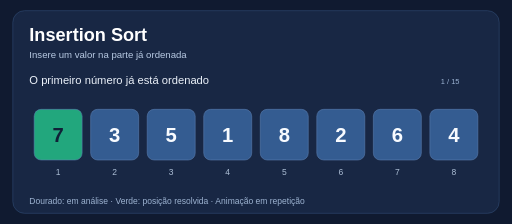
t = 0.00 s
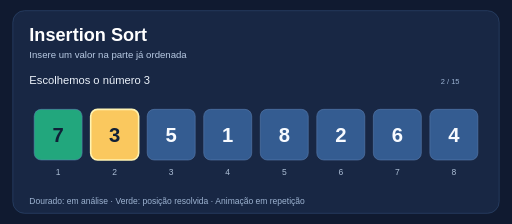
t = 1.60 s
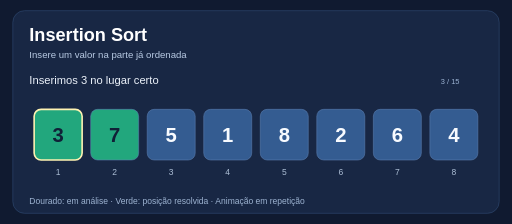
t = 3.20 s
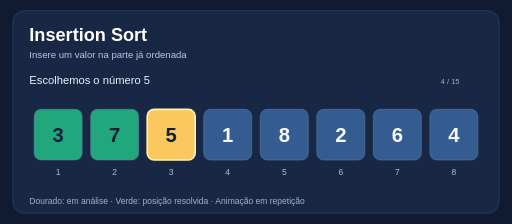
t = 4.80 s
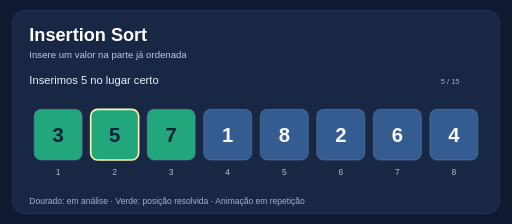
t = 6.80 s
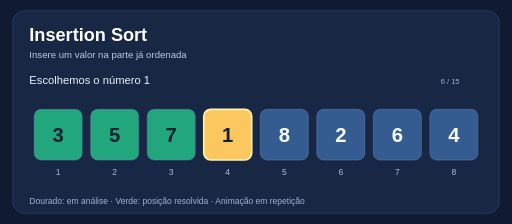
t = 8.40 s

The animated SVG that drew these frames (rendered in a browser with its animation timeline set to each time). Animation: 15 SMIL elements (animate=15); frames cover the first 8.40 s, repeats indefinitely.

<svg xmlns="http://www.w3.org/2000/svg" viewBox="0 0 960 420" width="960" height="420" role="img" aria-label="Animação: Insertion Sort">
<rect width="960" height="420" fill="#101a30"/>
<rect x="24" y="20" width="912" height="380" rx="22" fill="#182744" stroke="#345079"/>
<text x="55" y="77" font-family="Arial,sans-serif" font-size="34" font-weight="bold" fill="#ffffff">Insertion Sort</text>
<text x="55" y="108" font-family="Arial,sans-serif" font-size="18" fill="#b9cbe4">Insere um valor na parte já ordenada</text>
<text x="55" y="382" font-family="Arial,sans-serif" font-size="16" fill="#9eb4d2">Dourado: em análise  ·  Verde: posição resolvida  ·  Animação em repetição</text>
<g opacity="1" data-frame="1">
<text x="55" y="157" font-family="Arial,sans-serif" font-size="21" fill="#ecf2fa">O primeiro número já está ordenado</text>
<text x="844" y="157" text-anchor="middle" font-family="Arial,sans-serif" font-size="14" fill="#9db4d4">1 / 15</text>
<rect x="64" y="205" width="90" height="95" rx="13" fill="#22a77d" stroke="#5f83b5" stroke-width="1"/>
<text x="109" y="266" text-anchor="middle" font-family="Arial,sans-serif" font-size="38" font-weight="bold" fill="#102037">7</text>
<text x="109" y="328" text-anchor="middle" font-family="Arial,sans-serif" font-size="16" fill="#acbed5">1</text>
<rect x="170" y="205" width="90" height="95" rx="13" fill="#345c91" stroke="#5f83b5" stroke-width="1"/>
<text x="215" y="266" text-anchor="middle" font-family="Arial,sans-serif" font-size="38" font-weight="bold" fill="#f8fbff">3</text>
<text x="215" y="328" text-anchor="middle" font-family="Arial,sans-serif" font-size="16" fill="#acbed5">2</text>
<rect x="276" y="205" width="90" height="95" rx="13" fill="#345c91" stroke="#5f83b5" stroke-width="1"/>
<text x="321" y="266" text-anchor="middle" font-family="Arial,sans-serif" font-size="38" font-weight="bold" fill="#f8fbff">5</text>
<text x="321" y="328" text-anchor="middle" font-family="Arial,sans-serif" font-size="16" fill="#acbed5">3</text>
<rect x="382" y="205" width="90" height="95" rx="13" fill="#345c91" stroke="#5f83b5" stroke-width="1"/>
<text x="427" y="266" text-anchor="middle" font-family="Arial,sans-serif" font-size="38" font-weight="bold" fill="#f8fbff">1</text>
<text x="427" y="328" text-anchor="middle" font-family="Arial,sans-serif" font-size="16" fill="#acbed5">4</text>
<rect x="488" y="205" width="90" height="95" rx="13" fill="#345c91" stroke="#5f83b5" stroke-width="1"/>
<text x="533" y="266" text-anchor="middle" font-family="Arial,sans-serif" font-size="38" font-weight="bold" fill="#f8fbff">8</text>
<text x="533" y="328" text-anchor="middle" font-family="Arial,sans-serif" font-size="16" fill="#acbed5">5</text>
<rect x="594" y="205" width="90" height="95" rx="13" fill="#345c91" stroke="#5f83b5" stroke-width="1"/>
<text x="639" y="266" text-anchor="middle" font-family="Arial,sans-serif" font-size="38" font-weight="bold" fill="#f8fbff">2</text>
<text x="639" y="328" text-anchor="middle" font-family="Arial,sans-serif" font-size="16" fill="#acbed5">6</text>
<rect x="700" y="205" width="90" height="95" rx="13" fill="#345c91" stroke="#5f83b5" stroke-width="1"/>
<text x="745" y="266" text-anchor="middle" font-family="Arial,sans-serif" font-size="38" font-weight="bold" fill="#f8fbff">6</text>
<text x="745" y="328" text-anchor="middle" font-family="Arial,sans-serif" font-size="16" fill="#acbed5">7</text>
<rect x="806" y="205" width="90" height="95" rx="13" fill="#345c91" stroke="#5f83b5" stroke-width="1"/>
<text x="851" y="266" text-anchor="middle" font-family="Arial,sans-serif" font-size="38" font-weight="bold" fill="#f8fbff">4</text>
<text x="851" y="328" text-anchor="middle" font-family="Arial,sans-serif" font-size="16" fill="#acbed5">8</text>
<animate attributeName="opacity" values="1;0;0;0;0;0;0;0;0;0;0;0;0;0;0;0" keyTimes="0;0.06666666666666667;0.13333333333333333;0.2;0.26666666666666666;0.3333333333333333;0.4;0.4666666666666667;0.5333333333333333;0.6;0.6666666666666666;0.7333333333333333;0.8;0.8666666666666667;0.9333333333333333;1" dur="24s" calcMode="discrete" repeatCount="indefinite"/>
</g>
<g opacity="0" data-frame="2">
<text x="55" y="157" font-family="Arial,sans-serif" font-size="21" fill="#ecf2fa">Escolhemos o número 3</text>
<text x="844" y="157" text-anchor="middle" font-family="Arial,sans-serif" font-size="14" fill="#9db4d4">2 / 15</text>
<rect x="64" y="205" width="90" height="95" rx="13" fill="#22a77d" stroke="#5f83b5" stroke-width="1"/>
<text x="109" y="266" text-anchor="middle" font-family="Arial,sans-serif" font-size="38" font-weight="bold" fill="#102037">7</text>
<text x="109" y="328" text-anchor="middle" font-family="Arial,sans-serif" font-size="16" fill="#acbed5">1</text>
<rect x="170" y="205" width="90" height="95" rx="13" fill="#fac85e" stroke="#fff3b2" stroke-width="3"/>
<text x="215" y="266" text-anchor="middle" font-family="Arial,sans-serif" font-size="38" font-weight="bold" fill="#102037">3</text>
<text x="215" y="328" text-anchor="middle" font-family="Arial,sans-serif" font-size="16" fill="#acbed5">2</text>
<rect x="276" y="205" width="90" height="95" rx="13" fill="#345c91" stroke="#5f83b5" stroke-width="1"/>
<text x="321" y="266" text-anchor="middle" font-family="Arial,sans-serif" font-size="38" font-weight="bold" fill="#f8fbff">5</text>
<text x="321" y="328" text-anchor="middle" font-family="Arial,sans-serif" font-size="16" fill="#acbed5">3</text>
<rect x="382" y="205" width="90" height="95" rx="13" fill="#345c91" stroke="#5f83b5" stroke-width="1"/>
<text x="427" y="266" text-anchor="middle" font-family="Arial,sans-serif" font-size="38" font-weight="bold" fill="#f8fbff">1</text>
<text x="427" y="328" text-anchor="middle" font-family="Arial,sans-serif" font-size="16" fill="#acbed5">4</text>
<rect x="488" y="205" width="90" height="95" rx="13" fill="#345c91" stroke="#5f83b5" stroke-width="1"/>
<text x="533" y="266" text-anchor="middle" font-family="Arial,sans-serif" font-size="38" font-weight="bold" fill="#f8fbff">8</text>
<text x="533" y="328" text-anchor="middle" font-family="Arial,sans-serif" font-size="16" fill="#acbed5">5</text>
<rect x="594" y="205" width="90" height="95" rx="13" fill="#345c91" stroke="#5f83b5" stroke-width="1"/>
<text x="639" y="266" text-anchor="middle" font-family="Arial,sans-serif" font-size="38" font-weight="bold" fill="#f8fbff">2</text>
<text x="639" y="328" text-anchor="middle" font-family="Arial,sans-serif" font-size="16" fill="#acbed5">6</text>
<rect x="700" y="205" width="90" height="95" rx="13" fill="#345c91" stroke="#5f83b5" stroke-width="1"/>
<text x="745" y="266" text-anchor="middle" font-family="Arial,sans-serif" font-size="38" font-weight="bold" fill="#f8fbff">6</text>
<text x="745" y="328" text-anchor="middle" font-family="Arial,sans-serif" font-size="16" fill="#acbed5">7</text>
<rect x="806" y="205" width="90" height="95" rx="13" fill="#345c91" stroke="#5f83b5" stroke-width="1"/>
<text x="851" y="266" text-anchor="middle" font-family="Arial,sans-serif" font-size="38" font-weight="bold" fill="#f8fbff">4</text>
<text x="851" y="328" text-anchor="middle" font-family="Arial,sans-serif" font-size="16" fill="#acbed5">8</text>
<animate attributeName="opacity" values="0;1;0;0;0;0;0;0;0;0;0;0;0;0;0;0" keyTimes="0;0.06666666666666667;0.13333333333333333;0.2;0.26666666666666666;0.3333333333333333;0.4;0.4666666666666667;0.5333333333333333;0.6;0.6666666666666666;0.7333333333333333;0.8;0.8666666666666667;0.9333333333333333;1" dur="24s" calcMode="discrete" repeatCount="indefinite"/>
</g>
<g opacity="0" data-frame="3">
<text x="55" y="157" font-family="Arial,sans-serif" font-size="21" fill="#ecf2fa">Inserimos 3 no lugar certo</text>
<text x="844" y="157" text-anchor="middle" font-family="Arial,sans-serif" font-size="14" fill="#9db4d4">3 / 15</text>
<rect x="64" y="205" width="90" height="95" rx="13" fill="#22a77d" stroke="#fff3b2" stroke-width="3"/>
<text x="109" y="266" text-anchor="middle" font-family="Arial,sans-serif" font-size="38" font-weight="bold" fill="#102037">3</text>
<text x="109" y="328" text-anchor="middle" font-family="Arial,sans-serif" font-size="16" fill="#acbed5">1</text>
<rect x="170" y="205" width="90" height="95" rx="13" fill="#22a77d" stroke="#5f83b5" stroke-width="1"/>
<text x="215" y="266" text-anchor="middle" font-family="Arial,sans-serif" font-size="38" font-weight="bold" fill="#102037">7</text>
<text x="215" y="328" text-anchor="middle" font-family="Arial,sans-serif" font-size="16" fill="#acbed5">2</text>
<rect x="276" y="205" width="90" height="95" rx="13" fill="#345c91" stroke="#5f83b5" stroke-width="1"/>
<text x="321" y="266" text-anchor="middle" font-family="Arial,sans-serif" font-size="38" font-weight="bold" fill="#f8fbff">5</text>
<text x="321" y="328" text-anchor="middle" font-family="Arial,sans-serif" font-size="16" fill="#acbed5">3</text>
<rect x="382" y="205" width="90" height="95" rx="13" fill="#345c91" stroke="#5f83b5" stroke-width="1"/>
<text x="427" y="266" text-anchor="middle" font-family="Arial,sans-serif" font-size="38" font-weight="bold" fill="#f8fbff">1</text>
<text x="427" y="328" text-anchor="middle" font-family="Arial,sans-serif" font-size="16" fill="#acbed5">4</text>
<rect x="488" y="205" width="90" height="95" rx="13" fill="#345c91" stroke="#5f83b5" stroke-width="1"/>
<text x="533" y="266" text-anchor="middle" font-family="Arial,sans-serif" font-size="38" font-weight="bold" fill="#f8fbff">8</text>
<text x="533" y="328" text-anchor="middle" font-family="Arial,sans-serif" font-size="16" fill="#acbed5">5</text>
<rect x="594" y="205" width="90" height="95" rx="13" fill="#345c91" stroke="#5f83b5" stroke-width="1"/>
<text x="639" y="266" text-anchor="middle" font-family="Arial,sans-serif" font-size="38" font-weight="bold" fill="#f8fbff">2</text>
<text x="639" y="328" text-anchor="middle" font-family="Arial,sans-serif" font-size="16" fill="#acbed5">6</text>
<rect x="700" y="205" width="90" height="95" rx="13" fill="#345c91" stroke="#5f83b5" stroke-width="1"/>
<text x="745" y="266" text-anchor="middle" font-family="Arial,sans-serif" font-size="38" font-weight="bold" fill="#f8fbff">6</text>
<text x="745" y="328" text-anchor="middle" font-family="Arial,sans-serif" font-size="16" fill="#acbed5">7</text>
<rect x="806" y="205" width="90" height="95" rx="13" fill="#345c91" stroke="#5f83b5" stroke-width="1"/>
<text x="851" y="266" text-anchor="middle" font-family="Arial,sans-serif" font-size="38" font-weight="bold" fill="#f8fbff">4</text>
<text x="851" y="328" text-anchor="middle" font-family="Arial,sans-serif" font-size="16" fill="#acbed5">8</text>
<animate attributeName="opacity" values="0;0;1;0;0;0;0;0;0;0;0;0;0;0;0;0" keyTimes="0;0.06666666666666667;0.13333333333333333;0.2;0.26666666666666666;0.3333333333333333;0.4;0.4666666666666667;0.5333333333333333;0.6;0.6666666666666666;0.7333333333333333;0.8;0.8666666666666667;0.9333333333333333;1" dur="24s" calcMode="discrete" repeatCount="indefinite"/>
</g>
<g opacity="0" data-frame="4">
<text x="55" y="157" font-family="Arial,sans-serif" font-size="21" fill="#ecf2fa">Escolhemos o número 5</text>
<text x="844" y="157" text-anchor="middle" font-family="Arial,sans-serif" font-size="14" fill="#9db4d4">4 / 15</text>
<rect x="64" y="205" width="90" height="95" rx="13" fill="#22a77d" stroke="#5f83b5" stroke-width="1"/>
<text x="109" y="266" text-anchor="middle" font-family="Arial,sans-serif" font-size="38" font-weight="bold" fill="#102037">3</text>
<text x="109" y="328" text-anchor="middle" font-family="Arial,sans-serif" font-size="16" fill="#acbed5">1</text>
<rect x="170" y="205" width="90" height="95" rx="13" fill="#22a77d" stroke="#5f83b5" stroke-width="1"/>
<text x="215" y="266" text-anchor="middle" font-family="Arial,sans-serif" font-size="38" font-weight="bold" fill="#102037">7</text>
<text x="215" y="328" text-anchor="middle" font-family="Arial,sans-serif" font-size="16" fill="#acbed5">2</text>
<rect x="276" y="205" width="90" height="95" rx="13" fill="#fac85e" stroke="#fff3b2" stroke-width="3"/>
<text x="321" y="266" text-anchor="middle" font-family="Arial,sans-serif" font-size="38" font-weight="bold" fill="#102037">5</text>
<text x="321" y="328" text-anchor="middle" font-family="Arial,sans-serif" font-size="16" fill="#acbed5">3</text>
<rect x="382" y="205" width="90" height="95" rx="13" fill="#345c91" stroke="#5f83b5" stroke-width="1"/>
<text x="427" y="266" text-anchor="middle" font-family="Arial,sans-serif" font-size="38" font-weight="bold" fill="#f8fbff">1</text>
<text x="427" y="328" text-anchor="middle" font-family="Arial,sans-serif" font-size="16" fill="#acbed5">4</text>
<rect x="488" y="205" width="90" height="95" rx="13" fill="#345c91" stroke="#5f83b5" stroke-width="1"/>
<text x="533" y="266" text-anchor="middle" font-family="Arial,sans-serif" font-size="38" font-weight="bold" fill="#f8fbff">8</text>
<text x="533" y="328" text-anchor="middle" font-family="Arial,sans-serif" font-size="16" fill="#acbed5">5</text>
<rect x="594" y="205" width="90" height="95" rx="13" fill="#345c91" stroke="#5f83b5" stroke-width="1"/>
<text x="639" y="266" text-anchor="middle" font-family="Arial,sans-serif" font-size="38" font-weight="bold" fill="#f8fbff">2</text>
<text x="639" y="328" text-anchor="middle" font-family="Arial,sans-serif" font-size="16" fill="#acbed5">6</text>
<rect x="700" y="205" width="90" height="95" rx="13" fill="#345c91" stroke="#5f83b5" stroke-width="1"/>
<text x="745" y="266" text-anchor="middle" font-family="Arial,sans-serif" font-size="38" font-weight="bold" fill="#f8fbff">6</text>
<text x="745" y="328" text-anchor="middle" font-family="Arial,sans-serif" font-size="16" fill="#acbed5">7</text>
<rect x="806" y="205" width="90" height="95" rx="13" fill="#345c91" stroke="#5f83b5" stroke-width="1"/>
<text x="851" y="266" text-anchor="middle" font-family="Arial,sans-serif" font-size="38" font-weight="bold" fill="#f8fbff">4</text>
<text x="851" y="328" text-anchor="middle" font-family="Arial,sans-serif" font-size="16" fill="#acbed5">8</text>
<animate attributeName="opacity" values="0;0;0;1;0;0;0;0;0;0;0;0;0;0;0;0" keyTimes="0;0.06666666666666667;0.13333333333333333;0.2;0.26666666666666666;0.3333333333333333;0.4;0.4666666666666667;0.5333333333333333;0.6;0.6666666666666666;0.7333333333333333;0.8;0.8666666666666667;0.9333333333333333;1" dur="24s" calcMode="discrete" repeatCount="indefinite"/>
</g>
<g opacity="0" data-frame="5">
<text x="55" y="157" font-family="Arial,sans-serif" font-size="21" fill="#ecf2fa">Inserimos 5 no lugar certo</text>
<text x="844" y="157" text-anchor="middle" font-family="Arial,sans-serif" font-size="14" fill="#9db4d4">5 / 15</text>
<rect x="64" y="205" width="90" height="95" rx="13" fill="#22a77d" stroke="#5f83b5" stroke-width="1"/>
<text x="109" y="266" text-anchor="middle" font-family="Arial,sans-serif" font-size="38" font-weight="bold" fill="#102037">3</text>
<text x="109" y="328" text-anchor="middle" font-family="Arial,sans-serif" font-size="16" fill="#acbed5">1</text>
<rect x="170" y="205" width="90" height="95" rx="13" fill="#22a77d" stroke="#fff3b2" stroke-width="3"/>
<text x="215" y="266" text-anchor="middle" font-family="Arial,sans-serif" font-size="38" font-weight="bold" fill="#102037">5</text>
<text x="215" y="328" text-anchor="middle" font-family="Arial,sans-serif" font-size="16" fill="#acbed5">2</text>
<rect x="276" y="205" width="90" height="95" rx="13" fill="#22a77d" stroke="#5f83b5" stroke-width="1"/>
<text x="321" y="266" text-anchor="middle" font-family="Arial,sans-serif" font-size="38" font-weight="bold" fill="#102037">7</text>
<text x="321" y="328" text-anchor="middle" font-family="Arial,sans-serif" font-size="16" fill="#acbed5">3</text>
<rect x="382" y="205" width="90" height="95" rx="13" fill="#345c91" stroke="#5f83b5" stroke-width="1"/>
<text x="427" y="266" text-anchor="middle" font-family="Arial,sans-serif" font-size="38" font-weight="bold" fill="#f8fbff">1</text>
<text x="427" y="328" text-anchor="middle" font-family="Arial,sans-serif" font-size="16" fill="#acbed5">4</text>
<rect x="488" y="205" width="90" height="95" rx="13" fill="#345c91" stroke="#5f83b5" stroke-width="1"/>
<text x="533" y="266" text-anchor="middle" font-family="Arial,sans-serif" font-size="38" font-weight="bold" fill="#f8fbff">8</text>
<text x="533" y="328" text-anchor="middle" font-family="Arial,sans-serif" font-size="16" fill="#acbed5">5</text>
<rect x="594" y="205" width="90" height="95" rx="13" fill="#345c91" stroke="#5f83b5" stroke-width="1"/>
<text x="639" y="266" text-anchor="middle" font-family="Arial,sans-serif" font-size="38" font-weight="bold" fill="#f8fbff">2</text>
<text x="639" y="328" text-anchor="middle" font-family="Arial,sans-serif" font-size="16" fill="#acbed5">6</text>
<rect x="700" y="205" width="90" height="95" rx="13" fill="#345c91" stroke="#5f83b5" stroke-width="1"/>
<text x="745" y="266" text-anchor="middle" font-family="Arial,sans-serif" font-size="38" font-weight="bold" fill="#f8fbff">6</text>
<text x="745" y="328" text-anchor="middle" font-family="Arial,sans-serif" font-size="16" fill="#acbed5">7</text>
<rect x="806" y="205" width="90" height="95" rx="13" fill="#345c91" stroke="#5f83b5" stroke-width="1"/>
<text x="851" y="266" text-anchor="middle" font-family="Arial,sans-serif" font-size="38" font-weight="bold" fill="#f8fbff">4</text>
<text x="851" y="328" text-anchor="middle" font-family="Arial,sans-serif" font-size="16" fill="#acbed5">8</text>
<animate attributeName="opacity" values="0;0;0;0;1;0;0;0;0;0;0;0;0;0;0;0" keyTimes="0;0.06666666666666667;0.13333333333333333;0.2;0.26666666666666666;0.3333333333333333;0.4;0.4666666666666667;0.5333333333333333;0.6;0.6666666666666666;0.7333333333333333;0.8;0.8666666666666667;0.9333333333333333;1" dur="24s" calcMode="discrete" repeatCount="indefinite"/>
</g>
<g opacity="0" data-frame="6">
<text x="55" y="157" font-family="Arial,sans-serif" font-size="21" fill="#ecf2fa">Escolhemos o número 1</text>
<text x="844" y="157" text-anchor="middle" font-family="Arial,sans-serif" font-size="14" fill="#9db4d4">6 / 15</text>
<rect x="64" y="205" width="90" height="95" rx="13" fill="#22a77d" stroke="#5f83b5" stroke-width="1"/>
<text x="109" y="266" text-anchor="middle" font-family="Arial,sans-serif" font-size="38" font-weight="bold" fill="#102037">3</text>
<text x="109" y="328" text-anchor="middle" font-family="Arial,sans-serif" font-size="16" fill="#acbed5">1</text>
<rect x="170" y="205" width="90" height="95" rx="13" fill="#22a77d" stroke="#5f83b5" stroke-width="1"/>
<text x="215" y="266" text-anchor="middle" font-family="Arial,sans-serif" font-size="38" font-weight="bold" fill="#102037">5</text>
<text x="215" y="328" text-anchor="middle" font-family="Arial,sans-serif" font-size="16" fill="#acbed5">2</text>
<rect x="276" y="205" width="90" height="95" rx="13" fill="#22a77d" stroke="#5f83b5" stroke-width="1"/>
<text x="321" y="266" text-anchor="middle" font-family="Arial,sans-serif" font-size="38" font-weight="bold" fill="#102037">7</text>
<text x="321" y="328" text-anchor="middle" font-family="Arial,sans-serif" font-size="16" fill="#acbed5">3</text>
<rect x="382" y="205" width="90" height="95" rx="13" fill="#fac85e" stroke="#fff3b2" stroke-width="3"/>
<text x="427" y="266" text-anchor="middle" font-family="Arial,sans-serif" font-size="38" font-weight="bold" fill="#102037">1</text>
<text x="427" y="328" text-anchor="middle" font-family="Arial,sans-serif" font-size="16" fill="#acbed5">4</text>
<rect x="488" y="205" width="90" height="95" rx="13" fill="#345c91" stroke="#5f83b5" stroke-width="1"/>
<text x="533" y="266" text-anchor="middle" font-family="Arial,sans-serif" font-size="38" font-weight="bold" fill="#f8fbff">8</text>
<text x="533" y="328" text-anchor="middle" font-family="Arial,sans-serif" font-size="16" fill="#acbed5">5</text>
<rect x="594" y="205" width="90" height="95" rx="13" fill="#345c91" stroke="#5f83b5" stroke-width="1"/>
<text x="639" y="266" text-anchor="middle" font-family="Arial,sans-serif" font-size="38" font-weight="bold" fill="#f8fbff">2</text>
<text x="639" y="328" text-anchor="middle" font-family="Arial,sans-serif" font-size="16" fill="#acbed5">6</text>
<rect x="700" y="205" width="90" height="95" rx="13" fill="#345c91" stroke="#5f83b5" stroke-width="1"/>
<text x="745" y="266" text-anchor="middle" font-family="Arial,sans-serif" font-size="38" font-weight="bold" fill="#f8fbff">6</text>
<text x="745" y="328" text-anchor="middle" font-family="Arial,sans-serif" font-size="16" fill="#acbed5">7</text>
<rect x="806" y="205" width="90" height="95" rx="13" fill="#345c91" stroke="#5f83b5" stroke-width="1"/>
<text x="851" y="266" text-anchor="middle" font-family="Arial,sans-serif" font-size="38" font-weight="bold" fill="#f8fbff">4</text>
<text x="851" y="328" text-anchor="middle" font-family="Arial,sans-serif" font-size="16" fill="#acbed5">8</text>
<animate attributeName="opacity" values="0;0;0;0;0;1;0;0;0;0;0;0;0;0;0;0" keyTimes="0;0.06666666666666667;0.13333333333333333;0.2;0.26666666666666666;0.3333333333333333;0.4;0.4666666666666667;0.5333333333333333;0.6;0.6666666666666666;0.7333333333333333;0.8;0.8666666666666667;0.9333333333333333;1" dur="24s" calcMode="discrete" repeatCount="indefinite"/>
</g>
<g opacity="0" data-frame="7">
<text x="55" y="157" font-family="Arial,sans-serif" font-size="21" fill="#ecf2fa">Inserimos 1 no lugar certo</text>
<text x="844" y="157" text-anchor="middle" font-family="Arial,sans-serif" font-size="14" fill="#9db4d4">7 / 15</text>
<rect x="64" y="205" width="90" height="95" rx="13" fill="#22a77d" stroke="#fff3b2" stroke-width="3"/>
<text x="109" y="266" text-anchor="middle" font-family="Arial,sans-serif" font-size="38" font-weight="bold" fill="#102037">1</text>
<text x="109" y="328" text-anchor="middle" font-family="Arial,sans-serif" font-size="16" fill="#acbed5">1</text>
<rect x="170" y="205" width="90" height="95" rx="13" fill="#22a77d" stroke="#5f83b5" stroke-width="1"/>
<text x="215" y="266" text-anchor="middle" font-family="Arial,sans-serif" font-size="38" font-weight="bold" fill="#102037">3</text>
<text x="215" y="328" text-anchor="middle" font-family="Arial,sans-serif" font-size="16" fill="#acbed5">2</text>
<rect x="276" y="205" width="90" height="95" rx="13" fill="#22a77d" stroke="#5f83b5" stroke-width="1"/>
<text x="321" y="266" text-anchor="middle" font-family="Arial,sans-serif" font-size="38" font-weight="bold" fill="#102037">5</text>
<text x="321" y="328" text-anchor="middle" font-family="Arial,sans-serif" font-size="16" fill="#acbed5">3</text>
<rect x="382" y="205" width="90" height="95" rx="13" fill="#22a77d" stroke="#5f83b5" stroke-width="1"/>
<text x="427" y="266" text-anchor="middle" font-family="Arial,sans-serif" font-size="38" font-weight="bold" fill="#102037">7</text>
<text x="427" y="328" text-anchor="middle" font-family="Arial,sans-serif" font-size="16" fill="#acbed5">4</text>
<rect x="488" y="205" width="90" height="95" rx="13" fill="#345c91" stroke="#5f83b5" stroke-width="1"/>
<text x="533" y="266" text-anchor="middle" font-family="Arial,sans-serif" font-size="38" font-weight="bold" fill="#f8fbff">8</text>
<text x="533" y="328" text-anchor="middle" font-family="Arial,sans-serif" font-size="16" fill="#acbed5">5</text>
<rect x="594" y="205" width="90" height="95" rx="13" fill="#345c91" stroke="#5f83b5" stroke-width="1"/>
<text x="639" y="266" text-anchor="middle" font-family="Arial,sans-serif" font-size="38" font-weight="bold" fill="#f8fbff">2</text>
<text x="639" y="328" text-anchor="middle" font-family="Arial,sans-serif" font-size="16" fill="#acbed5">6</text>
<rect x="700" y="205" width="90" height="95" rx="13" fill="#345c91" stroke="#5f83b5" stroke-width="1"/>
<text x="745" y="266" text-anchor="middle" font-family="Arial,sans-serif" font-size="38" font-weight="bold" fill="#f8fbff">6</text>
<text x="745" y="328" text-anchor="middle" font-family="Arial,sans-serif" font-size="16" fill="#acbed5">7</text>
<rect x="806" y="205" width="90" height="95" rx="13" fill="#345c91" stroke="#5f83b5" stroke-width="1"/>
<text x="851" y="266" text-anchor="middle" font-family="Arial,sans-serif" font-size="38" font-weight="bold" fill="#f8fbff">4</text>
<text x="851" y="328" text-anchor="middle" font-family="Arial,sans-serif" font-size="16" fill="#acbed5">8</text>
<animate attributeName="opacity" values="0;0;0;0;0;0;1;0;0;0;0;0;0;0;0;0" keyTimes="0;0.06666666666666667;0.13333333333333333;0.2;0.26666666666666666;0.3333333333333333;0.4;0.4666666666666667;0.5333333333333333;0.6;0.6666666666666666;0.7333333333333333;0.8;0.8666666666666667;0.9333333333333333;1" dur="24s" calcMode="discrete" repeatCount="indefinite"/>
</g>
<g opacity="0" data-frame="8">
<text x="55" y="157" font-family="Arial,sans-serif" font-size="21" fill="#ecf2fa">Escolhemos o número 8</text>
<text x="844" y="157" text-anchor="middle" font-family="Arial,sans-serif" font-size="14" fill="#9db4d4">8 / 15</text>
<rect x="64" y="205" width="90" height="95" rx="13" fill="#22a77d" stroke="#5f83b5" stroke-width="1"/>
<text x="109" y="266" text-anchor="middle" font-family="Arial,sans-serif" font-size="38" font-weight="bold" fill="#102037">1</text>
<text x="109" y="328" text-anchor="middle" font-family="Arial,sans-serif" font-size="16" fill="#acbed5">1</text>
<rect x="170" y="205" width="90" height="95" rx="13" fill="#22a77d" stroke="#5f83b5" stroke-width="1"/>
<text x="215" y="266" text-anchor="middle" font-family="Arial,sans-serif" font-size="38" font-weight="bold" fill="#102037">3</text>
<text x="215" y="328" text-anchor="middle" font-family="Arial,sans-serif" font-size="16" fill="#acbed5">2</text>
<rect x="276" y="205" width="90" height="95" rx="13" fill="#22a77d" stroke="#5f83b5" stroke-width="1"/>
<text x="321" y="266" text-anchor="middle" font-family="Arial,sans-serif" font-size="38" font-weight="bold" fill="#102037">5</text>
<text x="321" y="328" text-anchor="middle" font-family="Arial,sans-serif" font-size="16" fill="#acbed5">3</text>
<rect x="382" y="205" width="90" height="95" rx="13" fill="#22a77d" stroke="#5f83b5" stroke-width="1"/>
<text x="427" y="266" text-anchor="middle" font-family="Arial,sans-serif" font-size="38" font-weight="bold" fill="#102037">7</text>
<text x="427" y="328" text-anchor="middle" font-family="Arial,sans-serif" font-size="16" fill="#acbed5">4</text>
<rect x="488" y="205" width="90" height="95" rx="13" fill="#fac85e" stroke="#fff3b2" stroke-width="3"/>
<text x="533" y="266" text-anchor="middle" font-family="Arial,sans-serif" font-size="38" font-weight="bold" fill="#102037">8</text>
<text x="533" y="328" text-anchor="middle" font-family="Arial,sans-serif" font-size="16" fill="#acbed5">5</text>
<rect x="594" y="205" width="90" height="95" rx="13" fill="#345c91" stroke="#5f83b5" stroke-width="1"/>
<text x="639" y="266" text-anchor="middle" font-family="Arial,sans-serif" font-size="38" font-weight="bold" fill="#f8fbff">2</text>
<text x="639" y="328" text-anchor="middle" font-family="Arial,sans-serif" font-size="16" fill="#acbed5">6</text>
<rect x="700" y="205" width="90" height="95" rx="13" fill="#345c91" stroke="#5f83b5" stroke-width="1"/>
<text x="745" y="266" text-anchor="middle" font-family="Arial,sans-serif" font-size="38" font-weight="bold" fill="#f8fbff">6</text>
<text x="745" y="328" text-anchor="middle" font-family="Arial,sans-serif" font-size="16" fill="#acbed5">7</text>
<rect x="806" y="205" width="90" height="95" rx="13" fill="#345c91" stroke="#5f83b5" stroke-width="1"/>
<text x="851" y="266" text-anchor="middle" font-family="Arial,sans-serif" font-size="38" font-weight="bold" fill="#f8fbff">4</text>
<text x="851" y="328" text-anchor="middle" font-family="Arial,sans-serif" font-size="16" fill="#acbed5">8</text>
<animate attributeName="opacity" values="0;0;0;0;0;0;0;1;0;0;0;0;0;0;0;0" keyTimes="0;0.06666666666666667;0.13333333333333333;0.2;0.26666666666666666;0.3333333333333333;0.4;0.4666666666666667;0.5333333333333333;0.6;0.6666666666666666;0.7333333333333333;0.8;0.8666666666666667;0.9333333333333333;1" dur="24s" calcMode="discrete" repeatCount="indefinite"/>
</g>
<g opacity="0" data-frame="9">
<text x="55" y="157" font-family="Arial,sans-serif" font-size="21" fill="#ecf2fa">Inserimos 8 no lugar certo</text>
<text x="844" y="157" text-anchor="middle" font-family="Arial,sans-serif" font-size="14" fill="#9db4d4">9 / 15</text>
<rect x="64" y="205" width="90" height="95" rx="13" fill="#22a77d" stroke="#5f83b5" stroke-width="1"/>
<text x="109" y="266" text-anchor="middle" font-family="Arial,sans-serif" font-size="38" font-weight="bold" fill="#102037">1</text>
<text x="109" y="328" text-anchor="middle" font-family="Arial,sans-serif" font-size="16" fill="#acbed5">1</text>
<rect x="170" y="205" width="90" height="95" rx="13" fill="#22a77d" stroke="#5f83b5" stroke-width="1"/>
<text x="215" y="266" text-anchor="middle" font-family="Arial,sans-serif" font-size="38" font-weight="bold" fill="#102037">3</text>
<text x="215" y="328" text-anchor="middle" font-family="Arial,sans-serif" font-size="16" fill="#acbed5">2</text>
<rect x="276" y="205" width="90" height="95" rx="13" fill="#22a77d" stroke="#5f83b5" stroke-width="1"/>
<text x="321" y="266" text-anchor="middle" font-family="Arial,sans-serif" font-size="38" font-weight="bold" fill="#102037">5</text>
<text x="321" y="328" text-anchor="middle" font-family="Arial,sans-serif" font-size="16" fill="#acbed5">3</text>
<rect x="382" y="205" width="90" height="95" rx="13" fill="#22a77d" stroke="#5f83b5" stroke-width="1"/>
<text x="427" y="266" text-anchor="middle" font-family="Arial,sans-serif" font-size="38" font-weight="bold" fill="#102037">7</text>
<text x="427" y="328" text-anchor="middle" font-family="Arial,sans-serif" font-size="16" fill="#acbed5">4</text>
<rect x="488" y="205" width="90" height="95" rx="13" fill="#22a77d" stroke="#fff3b2" stroke-width="3"/>
<text x="533" y="266" text-anchor="middle" font-family="Arial,sans-serif" font-size="38" font-weight="bold" fill="#102037">8</text>
<text x="533" y="328" text-anchor="middle" font-family="Arial,sans-serif" font-size="16" fill="#acbed5">5</text>
<rect x="594" y="205" width="90" height="95" rx="13" fill="#345c91" stroke="#5f83b5" stroke-width="1"/>
<text x="639" y="266" text-anchor="middle" font-family="Arial,sans-serif" font-size="38" font-weight="bold" fill="#f8fbff">2</text>
<text x="639" y="328" text-anchor="middle" font-family="Arial,sans-serif" font-size="16" fill="#acbed5">6</text>
<rect x="700" y="205" width="90" height="95" rx="13" fill="#345c91" stroke="#5f83b5" stroke-width="1"/>
<text x="745" y="266" text-anchor="middle" font-family="Arial,sans-serif" font-size="38" font-weight="bold" fill="#f8fbff">6</text>
<text x="745" y="328" text-anchor="middle" font-family="Arial,sans-serif" font-size="16" fill="#acbed5">7</text>
<rect x="806" y="205" width="90" height="95" rx="13" fill="#345c91" stroke="#5f83b5" stroke-width="1"/>
<text x="851" y="266" text-anchor="middle" font-family="Arial,sans-serif" font-size="38" font-weight="bold" fill="#f8fbff">4</text>
<text x="851" y="328" text-anchor="middle" font-family="Arial,sans-serif" font-size="16" fill="#acbed5">8</text>
<animate attributeName="opacity" values="0;0;0;0;0;0;0;0;1;0;0;0;0;0;0;0" keyTimes="0;0.06666666666666667;0.13333333333333333;0.2;0.26666666666666666;0.3333333333333333;0.4;0.4666666666666667;0.5333333333333333;0.6;0.6666666666666666;0.7333333333333333;0.8;0.8666666666666667;0.9333333333333333;1" dur="24s" calcMode="discrete" repeatCount="indefinite"/>
</g>
<g opacity="0" data-frame="10">
<text x="55" y="157" font-family="Arial,sans-serif" font-size="21" fill="#ecf2fa">Escolhemos o número 2</text>
<text x="844" y="157" text-anchor="middle" font-family="Arial,sans-serif" font-size="14" fill="#9db4d4">10 / 15</text>
<rect x="64" y="205" width="90" height="95" rx="13" fill="#22a77d" stroke="#5f83b5" stroke-width="1"/>
<text x="109" y="266" text-anchor="middle" font-family="Arial,sans-serif" font-size="38" font-weight="bold" fill="#102037">1</text>
<text x="109" y="328" text-anchor="middle" font-family="Arial,sans-serif" font-size="16" fill="#acbed5">1</text>
<rect x="170" y="205" width="90" height="95" rx="13" fill="#22a77d" stroke="#5f83b5" stroke-width="1"/>
<text x="215" y="266" text-anchor="middle" font-family="Arial,sans-serif" font-size="38" font-weight="bold" fill="#102037">3</text>
<text x="215" y="328" text-anchor="middle" font-family="Arial,sans-serif" font-size="16" fill="#acbed5">2</text>
<rect x="276" y="205" width="90" height="95" rx="13" fill="#22a77d" stroke="#5f83b5" stroke-width="1"/>
<text x="321" y="266" text-anchor="middle" font-family="Arial,sans-serif" font-size="38" font-weight="bold" fill="#102037">5</text>
<text x="321" y="328" text-anchor="middle" font-family="Arial,sans-serif" font-size="16" fill="#acbed5">3</text>
<rect x="382" y="205" width="90" height="95" rx="13" fill="#22a77d" stroke="#5f83b5" stroke-width="1"/>
<text x="427" y="266" text-anchor="middle" font-family="Arial,sans-serif" font-size="38" font-weight="bold" fill="#102037">7</text>
<text x="427" y="328" text-anchor="middle" font-family="Arial,sans-serif" font-size="16" fill="#acbed5">4</text>
<rect x="488" y="205" width="90" height="95" rx="13" fill="#22a77d" stroke="#5f83b5" stroke-width="1"/>
<text x="533" y="266" text-anchor="middle" font-family="Arial,sans-serif" font-size="38" font-weight="bold" fill="#102037">8</text>
<text x="533" y="328" text-anchor="middle" font-family="Arial,sans-serif" font-size="16" fill="#acbed5">5</text>
<rect x="594" y="205" width="90" height="95" rx="13" fill="#fac85e" stroke="#fff3b2" stroke-width="3"/>
<text x="639" y="266" text-anchor="middle" font-family="Arial,sans-serif" font-size="38" font-weight="bold" fill="#102037">2</text>
<text x="639" y="328" text-anchor="middle" font-family="Arial,sans-serif" font-size="16" fill="#acbed5">6</text>
<rect x="700" y="205" width="90" height="95" rx="13" fill="#345c91" stroke="#5f83b5" stroke-width="1"/>
<text x="745" y="266" text-anchor="middle" font-family="Arial,sans-serif" font-size="38" font-weight="bold" fill="#f8fbff">6</text>
<text x="745" y="328" text-anchor="middle" font-family="Arial,sans-serif" font-size="16" fill="#acbed5">7</text>
<rect x="806" y="205" width="90" height="95" rx="13" fill="#345c91" stroke="#5f83b5" stroke-width="1"/>
<text x="851" y="266" text-anchor="middle" font-family="Arial,sans-serif" font-size="38" font-weight="bold" fill="#f8fbff">4</text>
<text x="851" y="328" text-anchor="middle" font-family="Arial,sans-serif" font-size="16" fill="#acbed5">8</text>
<animate attributeName="opacity" values="0;0;0;0;0;0;0;0;0;1;0;0;0;0;0;0" keyTimes="0;0.06666666666666667;0.13333333333333333;0.2;0.26666666666666666;0.3333333333333333;0.4;0.4666666666666667;0.5333333333333333;0.6;0.6666666666666666;0.7333333333333333;0.8;0.8666666666666667;0.9333333333333333;1" dur="24s" calcMode="discrete" repeatCount="indefinite"/>
</g>
<g opacity="0" data-frame="11">
<text x="55" y="157" font-family="Arial,sans-serif" font-size="21" fill="#ecf2fa">Inserimos 2 no lugar certo</text>
<text x="844" y="157" text-anchor="middle" font-family="Arial,sans-serif" font-size="14" fill="#9db4d4">11 / 15</text>
<rect x="64" y="205" width="90" height="95" rx="13" fill="#22a77d" stroke="#5f83b5" stroke-width="1"/>
<text x="109" y="266" text-anchor="middle" font-family="Arial,sans-serif" font-size="38" font-weight="bold" fill="#102037">1</text>
<text x="109" y="328" text-anchor="middle" font-family="Arial,sans-serif" font-size="16" fill="#acbed5">1</text>
<rect x="170" y="205" width="90" height="95" rx="13" fill="#22a77d" stroke="#fff3b2" stroke-width="3"/>
<text x="215" y="266" text-anchor="middle" font-family="Arial,sans-serif" font-size="38" font-weight="bold" fill="#102037">2</text>
<text x="215" y="328" text-anchor="middle" font-family="Arial,sans-serif" font-size="16" fill="#acbed5">2</text>
<rect x="276" y="205" width="90" height="95" rx="13" fill="#22a77d" stroke="#5f83b5" stroke-width="1"/>
<text x="321" y="266" text-anchor="middle" font-family="Arial,sans-serif" font-size="38" font-weight="bold" fill="#102037">3</text>
<text x="321" y="328" text-anchor="middle" font-family="Arial,sans-serif" font-size="16" fill="#acbed5">3</text>
<rect x="382" y="205" width="90" height="95" rx="13" fill="#22a77d" stroke="#5f83b5" stroke-width="1"/>
<text x="427" y="266" text-anchor="middle" font-family="Arial,sans-serif" font-size="38" font-weight="bold" fill="#102037">5</text>
<text x="427" y="328" text-anchor="middle" font-family="Arial,sans-serif" font-size="16" fill="#acbed5">4</text>
<rect x="488" y="205" width="90" height="95" rx="13" fill="#22a77d" stroke="#5f83b5" stroke-width="1"/>
<text x="533" y="266" text-anchor="middle" font-family="Arial,sans-serif" font-size="38" font-weight="bold" fill="#102037">7</text>
<text x="533" y="328" text-anchor="middle" font-family="Arial,sans-serif" font-size="16" fill="#acbed5">5</text>
<rect x="594" y="205" width="90" height="95" rx="13" fill="#22a77d" stroke="#5f83b5" stroke-width="1"/>
<text x="639" y="266" text-anchor="middle" font-family="Arial,sans-serif" font-size="38" font-weight="bold" fill="#102037">8</text>
<text x="639" y="328" text-anchor="middle" font-family="Arial,sans-serif" font-size="16" fill="#acbed5">6</text>
<rect x="700" y="205" width="90" height="95" rx="13" fill="#345c91" stroke="#5f83b5" stroke-width="1"/>
<text x="745" y="266" text-anchor="middle" font-family="Arial,sans-serif" font-size="38" font-weight="bold" fill="#f8fbff">6</text>
<text x="745" y="328" text-anchor="middle" font-family="Arial,sans-serif" font-size="16" fill="#acbed5">7</text>
<rect x="806" y="205" width="90" height="95" rx="13" fill="#345c91" stroke="#5f83b5" stroke-width="1"/>
<text x="851" y="266" text-anchor="middle" font-family="Arial,sans-serif" font-size="38" font-weight="bold" fill="#f8fbff">4</text>
<text x="851" y="328" text-anchor="middle" font-family="Arial,sans-serif" font-size="16" fill="#acbed5">8</text>
<animate attributeName="opacity" values="0;0;0;0;0;0;0;0;0;0;1;0;0;0;0;0" keyTimes="0;0.06666666666666667;0.13333333333333333;0.2;0.26666666666666666;0.3333333333333333;0.4;0.4666666666666667;0.5333333333333333;0.6;0.6666666666666666;0.7333333333333333;0.8;0.8666666666666667;0.9333333333333333;1" dur="24s" calcMode="discrete" repeatCount="indefinite"/>
</g>
<g opacity="0" data-frame="12">
<text x="55" y="157" font-family="Arial,sans-serif" font-size="21" fill="#ecf2fa">Escolhemos o número 6</text>
<text x="844" y="157" text-anchor="middle" font-family="Arial,sans-serif" font-size="14" fill="#9db4d4">12 / 15</text>
<rect x="64" y="205" width="90" height="95" rx="13" fill="#22a77d" stroke="#5f83b5" stroke-width="1"/>
<text x="109" y="266" text-anchor="middle" font-family="Arial,sans-serif" font-size="38" font-weight="bold" fill="#102037">1</text>
<text x="109" y="328" text-anchor="middle" font-family="Arial,sans-serif" font-size="16" fill="#acbed5">1</text>
<rect x="170" y="205" width="90" height="95" rx="13" fill="#22a77d" stroke="#5f83b5" stroke-width="1"/>
<text x="215" y="266" text-anchor="middle" font-family="Arial,sans-serif" font-size="38" font-weight="bold" fill="#102037">2</text>
<text x="215" y="328" text-anchor="middle" font-family="Arial,sans-serif" font-size="16" fill="#acbed5">2</text>
<rect x="276" y="205" width="90" height="95" rx="13" fill="#22a77d" stroke="#5f83b5" stroke-width="1"/>
<text x="321" y="266" text-anchor="middle" font-family="Arial,sans-serif" font-size="38" font-weight="bold" fill="#102037">3</text>
<text x="321" y="328" text-anchor="middle" font-family="Arial,sans-serif" font-size="16" fill="#acbed5">3</text>
<rect x="382" y="205" width="90" height="95" rx="13" fill="#22a77d" stroke="#5f83b5" stroke-width="1"/>
<text x="427" y="266" text-anchor="middle" font-family="Arial,sans-serif" font-size="38" font-weight="bold" fill="#102037">5</text>
<text x="427" y="328" text-anchor="middle" font-family="Arial,sans-serif" font-size="16" fill="#acbed5">4</text>
<rect x="488" y="205" width="90" height="95" rx="13" fill="#22a77d" stroke="#5f83b5" stroke-width="1"/>
<text x="533" y="266" text-anchor="middle" font-family="Arial,sans-serif" font-size="38" font-weight="bold" fill="#102037">7</text>
<text x="533" y="328" text-anchor="middle" font-family="Arial,sans-serif" font-size="16" fill="#acbed5">5</text>
<rect x="594" y="205" width="90" height="95" rx="13" fill="#22a77d" stroke="#5f83b5" stroke-width="1"/>
<text x="639" y="266" text-anchor="middle" font-family="Arial,sans-serif" font-size="38" font-weight="bold" fill="#102037">8</text>
<text x="639" y="328" text-anchor="middle" font-family="Arial,sans-serif" font-size="16" fill="#acbed5">6</text>
<rect x="700" y="205" width="90" height="95" rx="13" fill="#fac85e" stroke="#fff3b2" stroke-width="3"/>
<text x="745" y="266" text-anchor="middle" font-family="Arial,sans-serif" font-size="38" font-weight="bold" fill="#102037">6</text>
<text x="745" y="328" text-anchor="middle" font-family="Arial,sans-serif" font-size="16" fill="#acbed5">7</text>
<rect x="806" y="205" width="90" height="95" rx="13" fill="#345c91" stroke="#5f83b5" stroke-width="1"/>
<text x="851" y="266" text-anchor="middle" font-family="Arial,sans-serif" font-size="38" font-weight="bold" fill="#f8fbff">4</text>
<text x="851" y="328" text-anchor="middle" font-family="Arial,sans-serif" font-size="16" fill="#acbed5">8</text>
<animate attributeName="opacity" values="0;0;0;0;0;0;0;0;0;0;0;1;0;0;0;0" keyTimes="0;0.06666666666666667;0.13333333333333333;0.2;0.26666666666666666;0.3333333333333333;0.4;0.4666666666666667;0.5333333333333333;0.6;0.6666666666666666;0.7333333333333333;0.8;0.8666666666666667;0.9333333333333333;1" dur="24s" calcMode="discrete" repeatCount="indefinite"/>
</g>
<g opacity="0" data-frame="13">
<text x="55" y="157" font-family="Arial,sans-serif" font-size="21" fill="#ecf2fa">Inserimos 6 no lugar certo</text>
<text x="844" y="157" text-anchor="middle" font-family="Arial,sans-serif" font-size="14" fill="#9db4d4">13 / 15</text>
<rect x="64" y="205" width="90" height="95" rx="13" fill="#22a77d" stroke="#5f83b5" stroke-width="1"/>
<text x="109" y="266" text-anchor="middle" font-family="Arial,sans-serif" font-size="38" font-weight="bold" fill="#102037">1</text>
<text x="109" y="328" text-anchor="middle" font-family="Arial,sans-serif" font-size="16" fill="#acbed5">1</text>
<rect x="170" y="205" width="90" height="95" rx="13" fill="#22a77d" stroke="#5f83b5" stroke-width="1"/>
<text x="215" y="266" text-anchor="middle" font-family="Arial,sans-serif" font-size="38" font-weight="bold" fill="#102037">2</text>
<text x="215" y="328" text-anchor="middle" font-family="Arial,sans-serif" font-size="16" fill="#acbed5">2</text>
<rect x="276" y="205" width="90" height="95" rx="13" fill="#22a77d" stroke="#5f83b5" stroke-width="1"/>
<text x="321" y="266" text-anchor="middle" font-family="Arial,sans-serif" font-size="38" font-weight="bold" fill="#102037">3</text>
<text x="321" y="328" text-anchor="middle" font-family="Arial,sans-serif" font-size="16" fill="#acbed5">3</text>
<rect x="382" y="205" width="90" height="95" rx="13" fill="#22a77d" stroke="#5f83b5" stroke-width="1"/>
<text x="427" y="266" text-anchor="middle" font-family="Arial,sans-serif" font-size="38" font-weight="bold" fill="#102037">5</text>
<text x="427" y="328" text-anchor="middle" font-family="Arial,sans-serif" font-size="16" fill="#acbed5">4</text>
<rect x="488" y="205" width="90" height="95" rx="13" fill="#22a77d" stroke="#fff3b2" stroke-width="3"/>
<text x="533" y="266" text-anchor="middle" font-family="Arial,sans-serif" font-size="38" font-weight="bold" fill="#102037">6</text>
<text x="533" y="328" text-anchor="middle" font-family="Arial,sans-serif" font-size="16" fill="#acbed5">5</text>
<rect x="594" y="205" width="90" height="95" rx="13" fill="#22a77d" stroke="#5f83b5" stroke-width="1"/>
<text x="639" y="266" text-anchor="middle" font-family="Arial,sans-serif" font-size="38" font-weight="bold" fill="#102037">7</text>
<text x="639" y="328" text-anchor="middle" font-family="Arial,sans-serif" font-size="16" fill="#acbed5">6</text>
<rect x="700" y="205" width="90" height="95" rx="13" fill="#22a77d" stroke="#5f83b5" stroke-width="1"/>
<text x="745" y="266" text-anchor="middle" font-family="Arial,sans-serif" font-size="38" font-weight="bold" fill="#102037">8</text>
<text x="745" y="328" text-anchor="middle" font-family="Arial,sans-serif" font-size="16" fill="#acbed5">7</text>
<rect x="806" y="205" width="90" height="95" rx="13" fill="#345c91" stroke="#5f83b5" stroke-width="1"/>
<text x="851" y="266" text-anchor="middle" font-family="Arial,sans-serif" font-size="38" font-weight="bold" fill="#f8fbff">4</text>
<text x="851" y="328" text-anchor="middle" font-family="Arial,sans-serif" font-size="16" fill="#acbed5">8</text>
<animate attributeName="opacity" values="0;0;0;0;0;0;0;0;0;0;0;0;1;0;0;0" keyTimes="0;0.06666666666666667;0.13333333333333333;0.2;0.26666666666666666;0.3333333333333333;0.4;0.4666666666666667;0.5333333333333333;0.6;0.6666666666666666;0.7333333333333333;0.8;0.8666666666666667;0.9333333333333333;1" dur="24s" calcMode="discrete" repeatCount="indefinite"/>
</g>
<g opacity="0" data-frame="14">
<text x="55" y="157" font-family="Arial,sans-serif" font-size="21" fill="#ecf2fa">Escolhemos o número 4</text>
<text x="844" y="157" text-anchor="middle" font-family="Arial,sans-serif" font-size="14" fill="#9db4d4">14 / 15</text>
<rect x="64" y="205" width="90" height="95" rx="13" fill="#22a77d" stroke="#5f83b5" stroke-width="1"/>
<text x="109" y="266" text-anchor="middle" font-family="Arial,sans-serif" font-size="38" font-weight="bold" fill="#102037">1</text>
<text x="109" y="328" text-anchor="middle" font-family="Arial,sans-serif" font-size="16" fill="#acbed5">1</text>
<rect x="170" y="205" width="90" height="95" rx="13" fill="#22a77d" stroke="#5f83b5" stroke-width="1"/>
<text x="215" y="266" text-anchor="middle" font-family="Arial,sans-serif" font-size="38" font-weight="bold" fill="#102037">2</text>
<text x="215" y="328" text-anchor="middle" font-family="Arial,sans-serif" font-size="16" fill="#acbed5">2</text>
<rect x="276" y="205" width="90" height="95" rx="13" fill="#22a77d" stroke="#5f83b5" stroke-width="1"/>
<text x="321" y="266" text-anchor="middle" font-family="Arial,sans-serif" font-size="38" font-weight="bold" fill="#102037">3</text>
<text x="321" y="328" text-anchor="middle" font-family="Arial,sans-serif" font-size="16" fill="#acbed5">3</text>
<rect x="382" y="205" width="90" height="95" rx="13" fill="#22a77d" stroke="#5f83b5" stroke-width="1"/>
<text x="427" y="266" text-anchor="middle" font-family="Arial,sans-serif" font-size="38" font-weight="bold" fill="#102037">5</text>
<text x="427" y="328" text-anchor="middle" font-family="Arial,sans-serif" font-size="16" fill="#acbed5">4</text>
<rect x="488" y="205" width="90" height="95" rx="13" fill="#22a77d" stroke="#5f83b5" stroke-width="1"/>
<text x="533" y="266" text-anchor="middle" font-family="Arial,sans-serif" font-size="38" font-weight="bold" fill="#102037">6</text>
<text x="533" y="328" text-anchor="middle" font-family="Arial,sans-serif" font-size="16" fill="#acbed5">5</text>
<rect x="594" y="205" width="90" height="95" rx="13" fill="#22a77d" stroke="#5f83b5" stroke-width="1"/>
<text x="639" y="266" text-anchor="middle" font-family="Arial,sans-serif" font-size="38" font-weight="bold" fill="#102037">7</text>
<text x="639" y="328" text-anchor="middle" font-family="Arial,sans-serif" font-size="16" fill="#acbed5">6</text>
<rect x="700" y="205" width="90" height="95" rx="13" fill="#22a77d" stroke="#5f83b5" stroke-width="1"/>
<text x="745" y="266" text-anchor="middle" font-family="Arial,sans-serif" font-size="38" font-weight="bold" fill="#102037">8</text>
<text x="745" y="328" text-anchor="middle" font-family="Arial,sans-serif" font-size="16" fill="#acbed5">7</text>
<rect x="806" y="205" width="90" height="95" rx="13" fill="#fac85e" stroke="#fff3b2" stroke-width="3"/>
<text x="851" y="266" text-anchor="middle" font-family="Arial,sans-serif" font-size="38" font-weight="bold" fill="#102037">4</text>
<text x="851" y="328" text-anchor="middle" font-family="Arial,sans-serif" font-size="16" fill="#acbed5">8</text>
<animate attributeName="opacity" values="0;0;0;0;0;0;0;0;0;0;0;0;0;1;0;0" keyTimes="0;0.06666666666666667;0.13333333333333333;0.2;0.26666666666666666;0.3333333333333333;0.4;0.4666666666666667;0.5333333333333333;0.6;0.6666666666666666;0.7333333333333333;0.8;0.8666666666666667;0.9333333333333333;1" dur="24s" calcMode="discrete" repeatCount="indefinite"/>
</g>
<g opacity="0" data-frame="15">
<text x="55" y="157" font-family="Arial,sans-serif" font-size="21" fill="#ecf2fa">Inserimos 4 no lugar certo</text>
<text x="844" y="157" text-anchor="middle" font-family="Arial,sans-serif" font-size="14" fill="#9db4d4">15 / 15</text>
<rect x="64" y="205" width="90" height="95" rx="13" fill="#22a77d" stroke="#5f83b5" stroke-width="1"/>
<text x="109" y="266" text-anchor="middle" font-family="Arial,sans-serif" font-size="38" font-weight="bold" fill="#102037">1</text>
<text x="109" y="328" text-anchor="middle" font-family="Arial,sans-serif" font-size="16" fill="#acbed5">1</text>
<rect x="170" y="205" width="90" height="95" rx="13" fill="#22a77d" stroke="#5f83b5" stroke-width="1"/>
<text x="215" y="266" text-anchor="middle" font-family="Arial,sans-serif" font-size="38" font-weight="bold" fill="#102037">2</text>
<text x="215" y="328" text-anchor="middle" font-family="Arial,sans-serif" font-size="16" fill="#acbed5">2</text>
<rect x="276" y="205" width="90" height="95" rx="13" fill="#22a77d" stroke="#5f83b5" stroke-width="1"/>
<text x="321" y="266" text-anchor="middle" font-family="Arial,sans-serif" font-size="38" font-weight="bold" fill="#102037">3</text>
<text x="321" y="328" text-anchor="middle" font-family="Arial,sans-serif" font-size="16" fill="#acbed5">3</text>
<rect x="382" y="205" width="90" height="95" rx="13" fill="#22a77d" stroke="#fff3b2" stroke-width="3"/>
<text x="427" y="266" text-anchor="middle" font-family="Arial,sans-serif" font-size="38" font-weight="bold" fill="#102037">4</text>
<text x="427" y="328" text-anchor="middle" font-family="Arial,sans-serif" font-size="16" fill="#acbed5">4</text>
<rect x="488" y="205" width="90" height="95" rx="13" fill="#22a77d" stroke="#5f83b5" stroke-width="1"/>
<text x="533" y="266" text-anchor="middle" font-family="Arial,sans-serif" font-size="38" font-weight="bold" fill="#102037">5</text>
<text x="533" y="328" text-anchor="middle" font-family="Arial,sans-serif" font-size="16" fill="#acbed5">5</text>
<rect x="594" y="205" width="90" height="95" rx="13" fill="#22a77d" stroke="#5f83b5" stroke-width="1"/>
<text x="639" y="266" text-anchor="middle" font-family="Arial,sans-serif" font-size="38" font-weight="bold" fill="#102037">6</text>
<text x="639" y="328" text-anchor="middle" font-family="Arial,sans-serif" font-size="16" fill="#acbed5">6</text>
<rect x="700" y="205" width="90" height="95" rx="13" fill="#22a77d" stroke="#5f83b5" stroke-width="1"/>
<text x="745" y="266" text-anchor="middle" font-family="Arial,sans-serif" font-size="38" font-weight="bold" fill="#102037">7</text>
<text x="745" y="328" text-anchor="middle" font-family="Arial,sans-serif" font-size="16" fill="#acbed5">7</text>
<rect x="806" y="205" width="90" height="95" rx="13" fill="#22a77d" stroke="#5f83b5" stroke-width="1"/>
<text x="851" y="266" text-anchor="middle" font-family="Arial,sans-serif" font-size="38" font-weight="bold" fill="#102037">8</text>
<text x="851" y="328" text-anchor="middle" font-family="Arial,sans-serif" font-size="16" fill="#acbed5">8</text>
<animate attributeName="opacity" values="0;0;0;0;0;0;0;0;0;0;0;0;0;0;1;0" keyTimes="0;0.06666666666666667;0.13333333333333333;0.2;0.26666666666666666;0.3333333333333333;0.4;0.4666666666666667;0.5333333333333333;0.6;0.6666666666666666;0.7333333333333333;0.8;0.8666666666666667;0.9333333333333333;1" dur="24s" calcMode="discrete" repeatCount="indefinite"/>
</g>
</svg>
